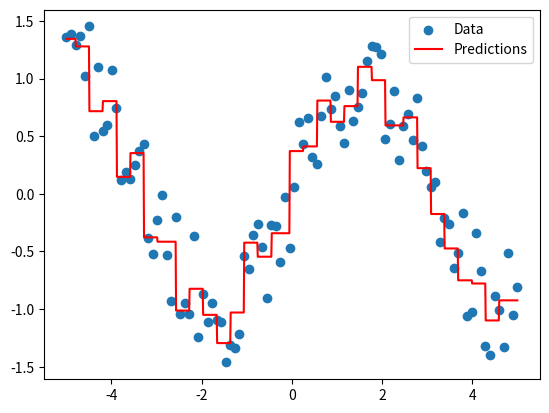

Source code (Python):
# Coding without library for regression
import numpy as np
import matplotlib.pyplot as plt

# Data for decision tree
x = np.linspace(-5, 5, 100)
y = np.sin(x) + np.random.rand(100) - 0.5

# Build decision tree
class Node:
    def __init__(self, feature=None, threshold=None, left=None, right=None, *, value=None):
        self.feature = feature
        self.threshold = threshold
        self.left = left
        self.right = right
        self.value = value

    def is_leaf_node(self):
        return self.value is not None

class DecisionTree:
    def __init__(self, min_samples_split=2, max_depth=100, n_feats=None):
        self.min_samples_split = min_samples_split
        self.max_depth = max_depth
        self.n_feats = n_feats
        self.root = None

    def fit(self, X, y):
        # Store the number of features if not specified
        if self.n_feats is None:
            self.n_feats = X.shape[1]

        # Build the tree
        self.root = self._build_tree(X, y)

    def _build_tree(self, X, y, depth=0):
        n_samples, n_features = X.shape
        # Stopping criteria
        if depth >= self.max_depth or n_samples < self.min_samples_split:
            leaf_value = np.mean(y)
            return Node(value=leaf_value)

        feat_idxs = np.random.choice(n_features, self.n_feats, replace=False)

        # Choose the best feature and threshold
        best_feat, best_thresh = self._best_criteria(X, y, feat_idxs)
        left_idxs, right_idxs = self._split(X[:, best_feat], best_thresh)

        # Recursively build the left and right subtrees
        left_subtree = self._build_tree(X[left_idxs], y[left_idxs], depth + 1)
        right_subtree = self._build_tree(X[right_idxs], y[right_idxs], depth + 1)

        # Return the current node
        return Node(best_feat, best_thresh, left_subtree, right_subtree)

    def _best_criteria(self, X, y, feat_idxs):
        best_gain = -1
        split_idx, split_thresh = None, None
        for feat_idx in feat_idxs:
            X_column = X[:, feat_idx]
            thresholds = np.unique(X_column)
            for threshold in thresholds:
                gain = self._information_gain(y, X_column, threshold)
                if gain > best_gain:
                    best_gain = gain
                    split_idx = feat_idx
                    split_thresh = threshold
        return split_idx, split_thresh

    def _information_gain(self, y, X_column, split_thresh):
        parent_entropy = self._entropy(y)
        left_idxs, right_idxs = self._split(X_column, split_thresh)

        if len(left_idxs) == 0 or len(right_idxs) == 0:
            return 0

        n = len(y)
        n_l, n_r = len(left_idxs), len(right_idxs)
        left_entropy = self._entropy(y[left_idxs])
        right_entropy = self._entropy(y[right_idxs])
        child_entropy = (n_l / n) * left_entropy + (n_r / n) * right_entropy

        ig = parent_entropy - child_entropy
        return ig

    def _entropy(self, y):
        _, counts = np.unique(y, return_counts=True)
        probabilities = counts / counts.sum()
        entropy = sum([-p * np.log2(p) for p in probabilities])
        return entropy

    def _split(self, X_column, split_thresh):
        left_idxs = np.where(X_column <= split_thresh)[0]
        right_idxs = np.where(X_column > split_thresh)[0]
        return left_idxs, right_idxs

    def predict(self, X):
        return np.array([self._traverse_tree(x, self.root) for x in X])

    def _traverse_tree(self, x, node):
        if node.is_leaf_node():
            return node.value

        if x[node.feature] <= node.threshold:
            return self._traverse_tree(x, node.left)
        return self._traverse_tree(x, node.right)

# Create and train the DecisionTree model
model = DecisionTree(max_depth=5)
model.fit(x.reshape(-1, 1), y)

# Make predictions
x_test = np.linspace(-5, 5, 1000)
y_pred = model.predict(x_test.reshape(-1, 1))

# Plot the original data and the predicted values
plt.scatter(x, y, label='Data')
plt.plot(x_test, y_pred, label='Predictions', color='red')
plt.legend()
plt.show()